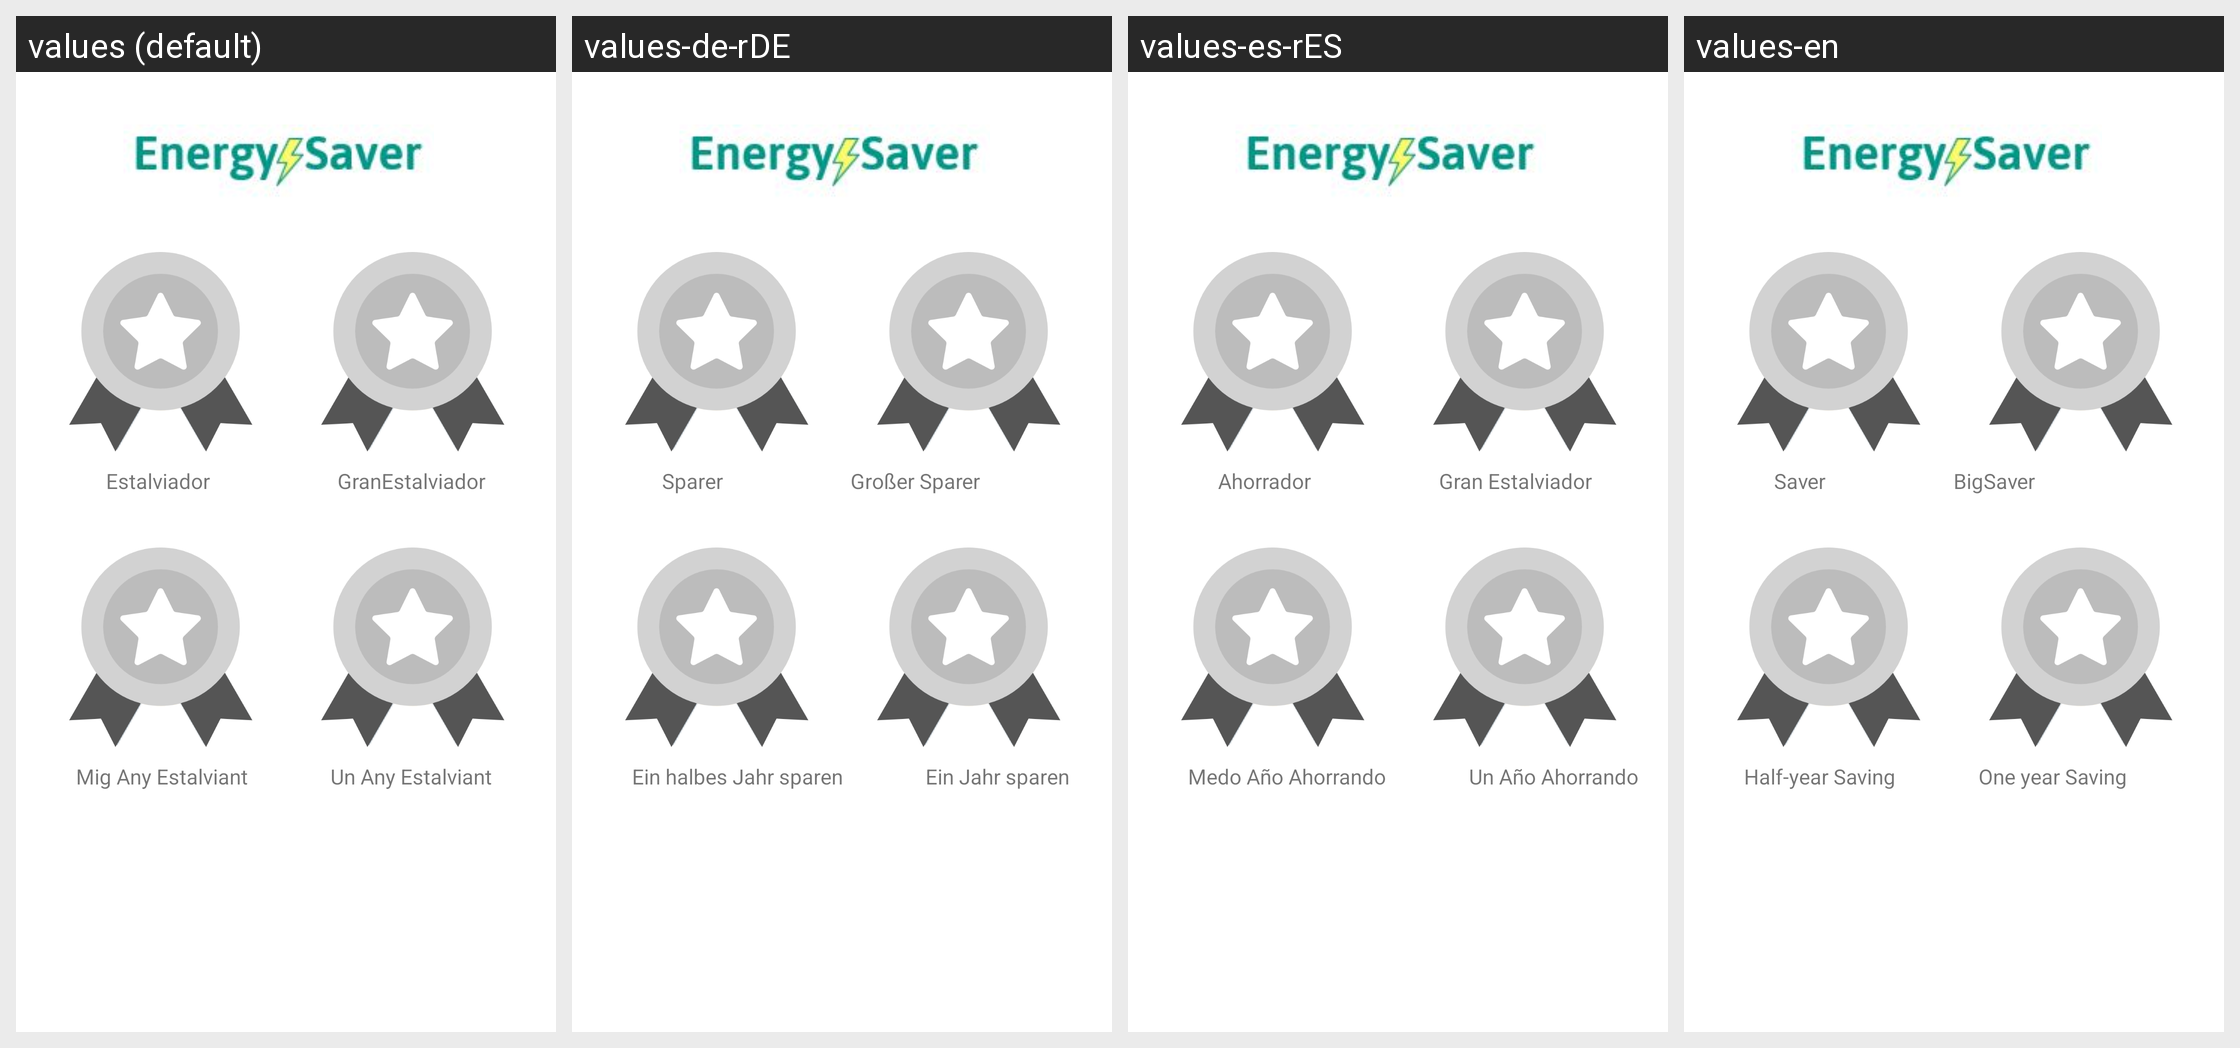

Translations of the strings shown on this Android screen, per locale in the grid:
Android screen res/layout/fragment_medalles.xml rendered under 4 locales, left to right: values (default), values-de-rDE, values-es-rES, values-en. Device: Nexus 5 (rendered at 1080×1920; each locale shown at half size, 540×960, under a caption strip naming it); theme Theme.EnergySaver.
Other locales in the repository, not shown: values-bad.
Strings drawn on this screen, with the default value and each locale's value (text and hints the layout hard-codes, and strings that could not be matched under every locale, appear in the picture but are not listed):

txtViewMedEstalviador
  values: Estalviador
  values-de-rDE: Sparer
  values-es-rES: Ahorrador
  values-en: Saver

txtViewGranEstalviador
  values: GranEstalviador
  values-de-rDE: Großer Sparer
  values-es-rES: Gran Estalviador
  values-en: BigSaver

txtViewMigAny
  values: Mig Any Estalviant
  values-de-rDE: Ein halbes Jahr sparen
  values-es-rES: Medo Año Ahorrando
  values-en: Half-year Saving

txtViewAny
  values: Un Any Estalviant
  values-de-rDE: Ein Jahr sparen
  values-es-rES: Un Año Ahorrando
  values-en: One year Saving
